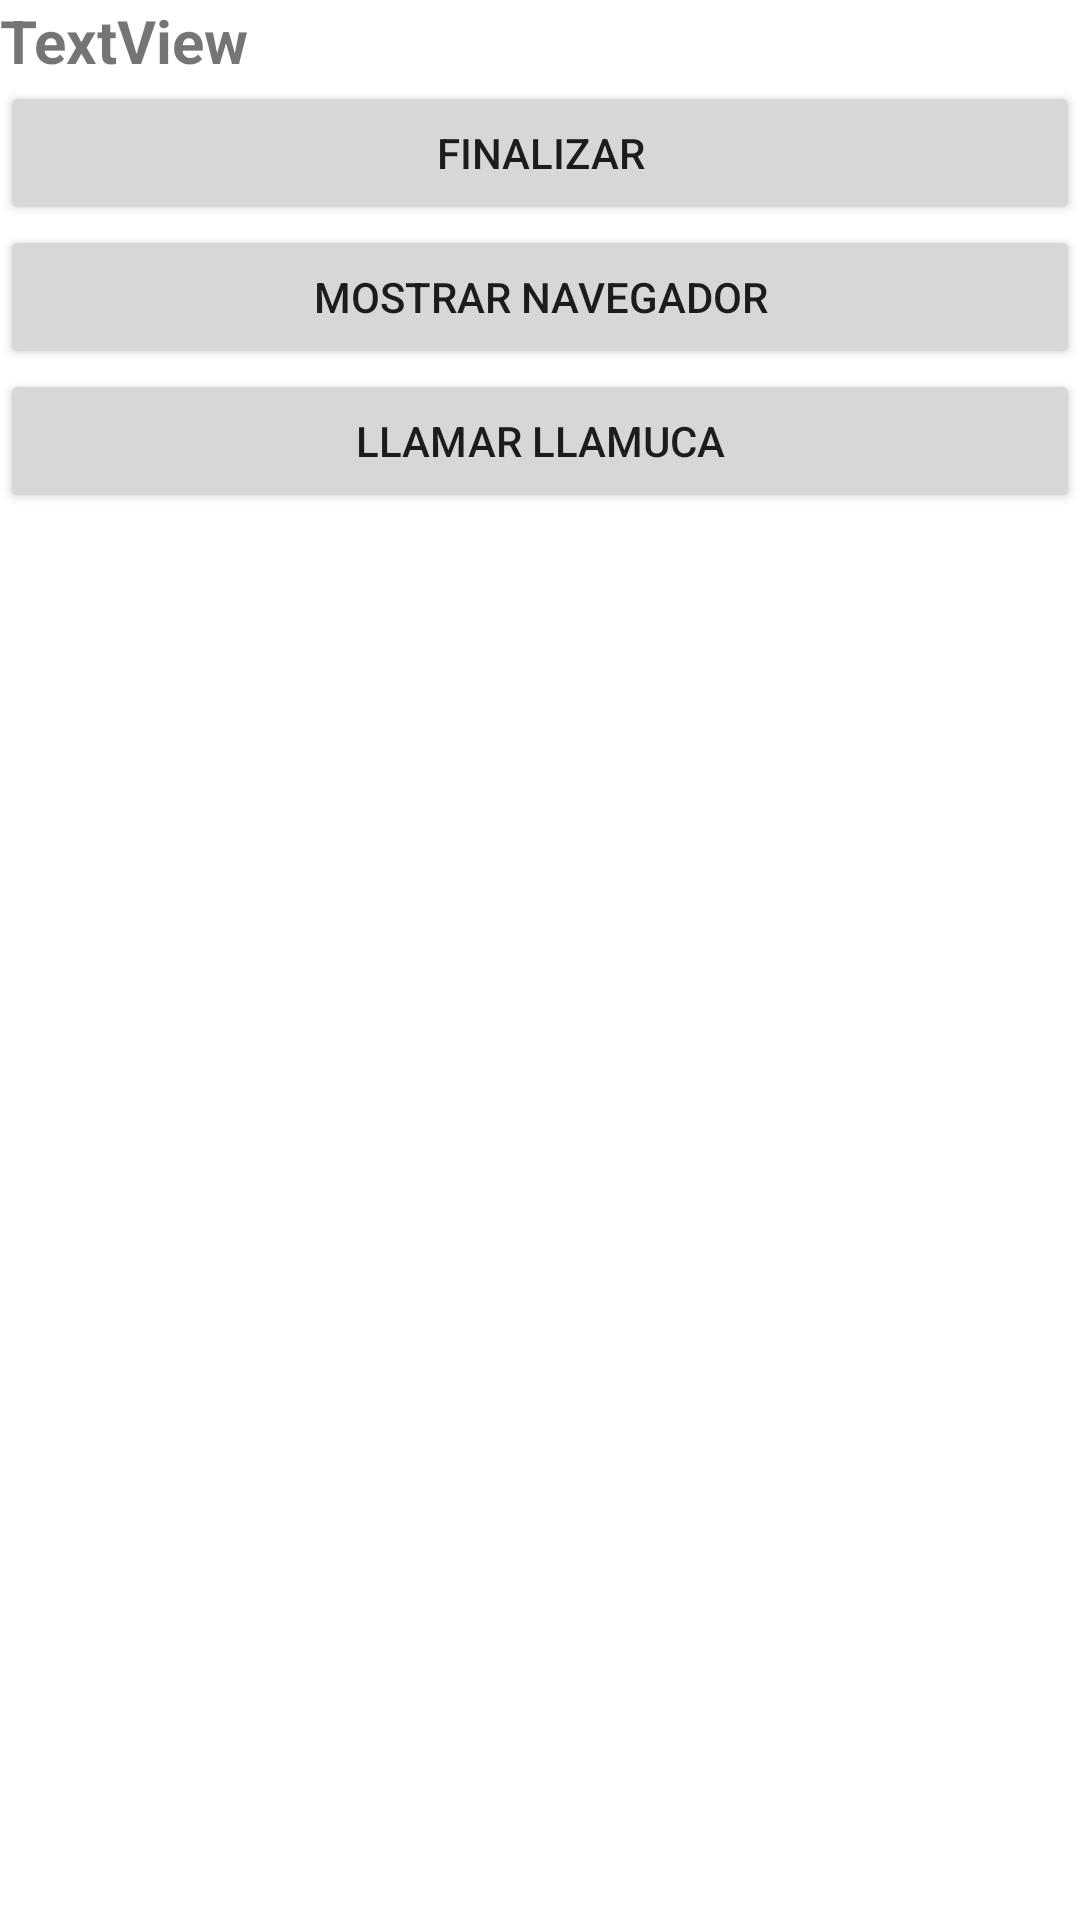

Here is an Android app screen rendered from its layout file. Give the layout XML and the strings, colors and styles it references.
<!-- AndroidManifest.xml: application theme Theme.App_02 -->
<!-- res/layout/activity_main.xml -->
<?xml version="1.0" encoding="utf-8"?>
<LinearLayout xmlns:android="http://schemas.android.com/apk/res/android"
    xmlns:app="http://schemas.android.com/apk/res-auto"
    xmlns:tools="http://schemas.android.com/tools"
    android:layout_width="match_parent"
    android:layout_height="match_parent"
    android:orientation="vertical"
    tools:context=".MainActivity" >

    <TextView
        android:id="@+id/tv_titulo"
        android:layout_width="match_parent"
        android:layout_height="wrap_content"
        android:text="TextView"
        android:textSize="20sp"
        android:textStyle="bold" />

    <Button
        android:id="@+id/bnt_finalizar"
        android:layout_width="match_parent"
        android:layout_height="wrap_content"
        android:onClick="finalizar"
        android:text="@string/btn_finalizar" />

    <Button
        android:id="@+id/btn_navegador"
        android:layout_width="match_parent"
        android:layout_height="wrap_content"
        android:text="@string/btn_navegador" />

    <Button
        android:id="@+id/btn_llamada"
        android:layout_width="match_parent"
        android:layout_height="wrap_content"
        android:text="@string/btn_llamada" />

</LinearLayout>
<!-- resources referenced by this layout -->
<resources>
  <string name="btn_finalizar">Finalizar</string>
  <string name="btn_llamada">Llamar Llamuca</string>
  <string name="btn_navegador">Mostrar Navegador</string>
  <style name="Theme.App_02" parent="Theme.MaterialComponents.DayNight.DarkActionBar">
          
          <item name="colorPrimary">@color/purple_500</item>
          <item name="colorPrimaryVariant">@color/purple_700</item>
          <item name="colorOnPrimary">@color/white</item>
          
          <item name="colorSecondary">@color/teal_200</item>
          <item name="colorSecondaryVariant">@color/teal_700</item>
          <item name="colorOnSecondary">@color/black</item>
          
          <item name="android:statusBarColor" tools:targetApi="l">?attr/colorPrimaryVariant</item>
          
      </style>
  <!-- not gathered from this repository: default colours our renderer supplied (Android Studio template values) -->
  <color name="purple_500">#FF6200EE</color>
  <color name="purple_700">#FF3700B3</color>
  <color name="teal_200">#FF03DAC5</color>
  <color name="teal_700">#FF018786</color>
  <color name="black">#FF000000</color>
  <color name="white">#FFFFFFFF</color>
</resources>
